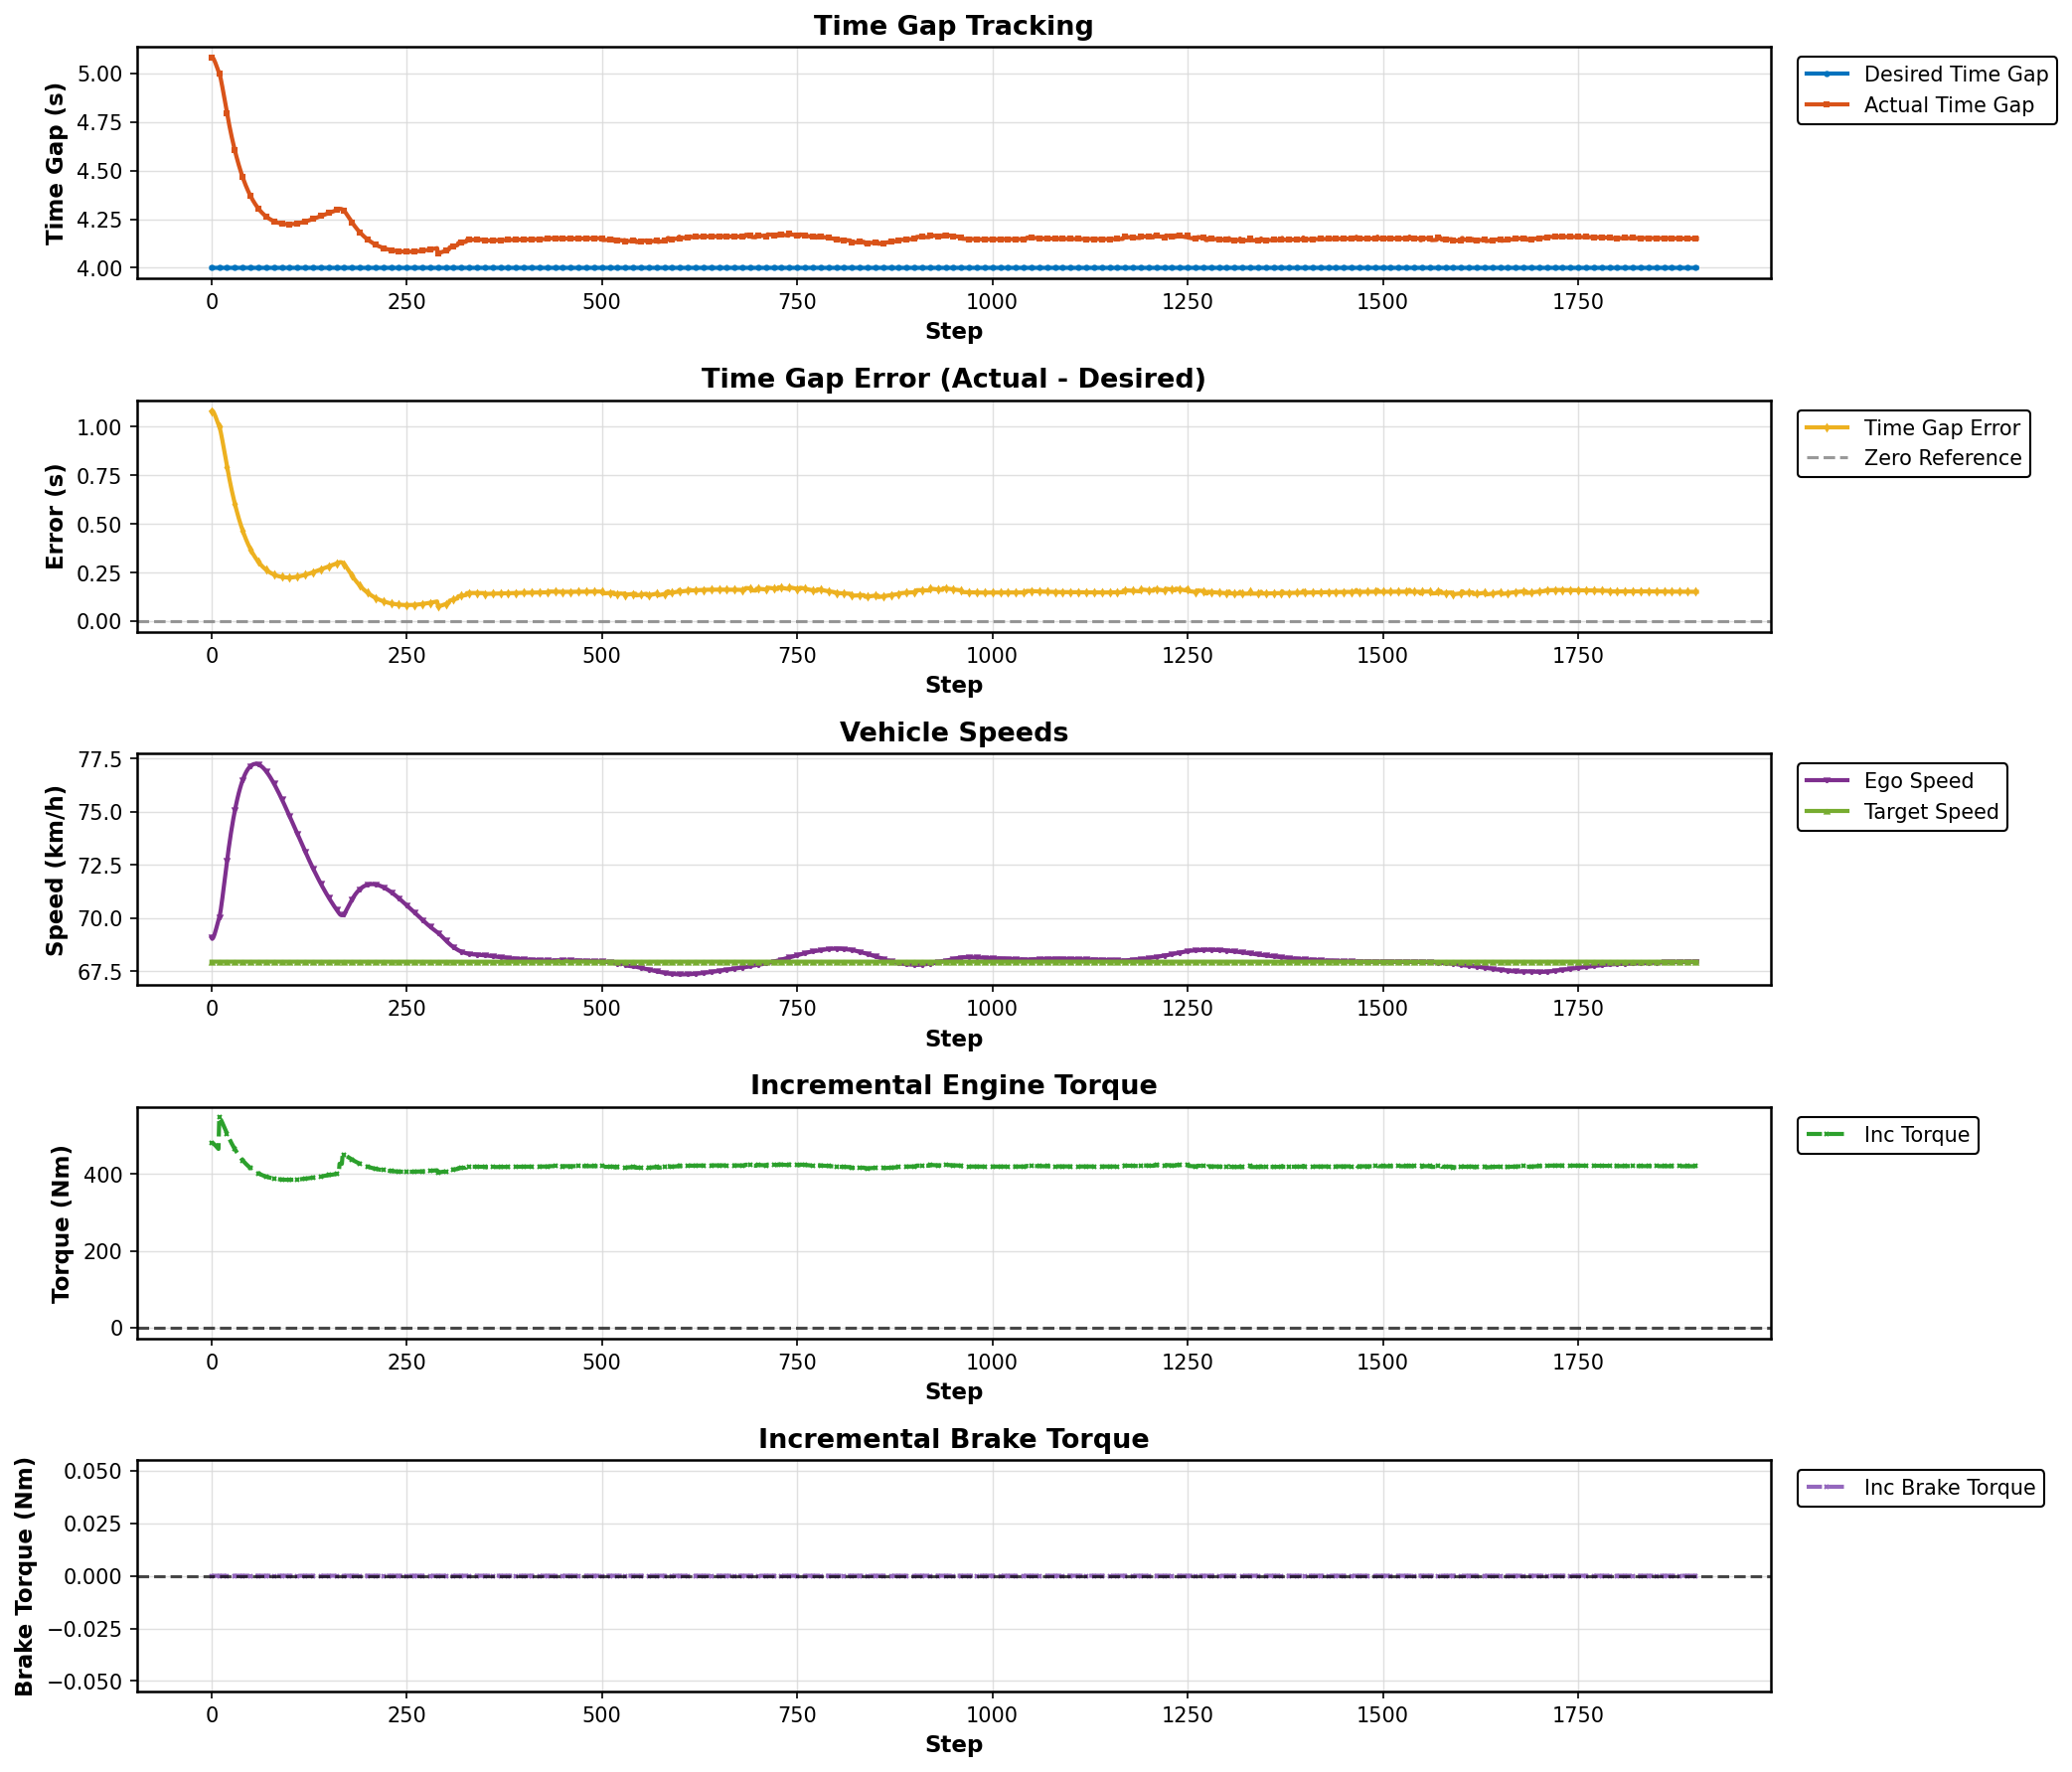

The data file committed next to this chart (first rows):
Step, Desired Gap (s), Actual Gap (s), Error (s), Ego Speed (km/h), Target Speed (km/h), Incremental Torque (Nm), Incremental Brake Torque (Nm)
0, 4.0, 5.08, 1.08, 69.09, 67.96, 479.4, 0.0
1, 4.0, 5.083, 1.083, 69.03, 67.96, 480.1, 0.0
2, 4.0, 5.079, 1.079, 69.07, 67.96, 479.4, 0.0
3, 4.0, 5.073, 1.073, 69.15, 67.96, 478, 0.0
4, 4.0, 5.064, 1.064, 69.25, 67.96, 476.2, 0.0
5, 4.0, 5.055, 1.055, 69.37, 67.96, 474.1, 0.0
6, 4.0, 5.044, 1.044, 69.5, 67.96, 471.9, 0.0
7, 4.0, 5.033, 1.033, 69.64, 67.96, 469.6, 0.0
8, 4.0, 5.022, 1.022, 69.77, 67.96, 467.3, 0.0
9, 4.0, 5.011, 1.011, 69.91, 67.96, 464.9, 0.0
10, 4.0, 5, 0.9999, 70.04, 67.96, 547.6, 0.0
11, 4.0, 4.987, 0.9873, 70.2, 67.96, 544.9, 0.0
12, 4.0, 4.97, 0.9703, 70.42, 67.96, 541.3, 0.0
13, 4.0, 4.951, 0.9506, 70.67, 67.96, 537.2, 0.0
14, 4.0, 4.929, 0.9292, 70.95, 67.96, 532.7, 0.0
15, 4.0, 4.907, 0.9068, 71.24, 67.96, 528, 0.0
16, 4.0, 4.884, 0.8839, 71.54, 67.96, 523.2, 0.0
17, 4.0, 4.861, 0.861, 71.84, 67.96, 518.4, 0.0
18, 4.0, 4.838, 0.8381, 72.13, 67.96, 513.6, 0.0
19, 4.0, 4.816, 0.8156, 72.43, 67.96, 508.8, 0.0
20, 4.0, 4.794, 0.7935, 72.71, 67.96, 504.2, 0.0
21, 4.0, 4.772, 0.7719, 72.99, 67.96, 499.7, 0.0
22, 4.0, 4.751, 0.7509, 73.26, 67.96, 495.3, 0.0
23, 4.0, 4.73, 0.7304, 73.52, 67.96, 491, 0.0
24, 4.0, 4.711, 0.7105, 73.77, 67.96, 486.8, 0.0
25, 4.0, 4.691, 0.6912, 74, 67.96, 482.7, 0.0
26, 4.0, 4.673, 0.6725, 74.23, 67.96, 478.8, 0.0
27, 4.0, 4.654, 0.6544, 74.45, 67.96, 475, 0.0
28, 4.0, 4.637, 0.6369, 74.66, 67.96, 471.3, 0.0
29, 4.0, 4.62, 0.6199, 74.87, 67.96, 467.7, 0.0
30, 4.0, 4.603, 0.6034, 75.06, 67.96, 464.3, 0.0
31, 4.0, 4.587, 0.5875, 75.24, 67.96, 460.9, 0.0
32, 4.0, 4.572, 0.5721, 75.41, 67.96, 457.7, 0.0
33, 4.0, 4.557, 0.5572, 75.57, 67.96, 454.6, 0.0
34, 4.0, 4.543, 0.5427, 75.73, 67.96, 451.5, 0.0
35, 4.0, 4.529, 0.5288, 75.88, 67.96, 448.6, 0.0
36, 4.0, 4.515, 0.5153, 76.01, 67.96, 445.8, 0.0
37, 4.0, 4.502, 0.5022, 76.14, 67.96, 443, 0.0
38, 4.0, 4.49, 0.4896, 76.27, 67.96, 440.4, 0.0
39, 4.0, 4.477, 0.4774, 76.38, 67.96, 437.8, 0.0
40, 4.0, 4.466, 0.4657, 76.48, 67.96, 435.4, 0.0
41, 4.0, 4.454, 0.4544, 76.58, 67.96, 433, 0.0
42, 4.0, 4.443, 0.4435, 76.67, 67.96, 430.7, 0.0
43, 4.0, 4.433, 0.433, 76.75, 67.96, 428.5, 0.0
44, 4.0, 4.423, 0.4229, 76.83, 67.96, 426.4, 0.0
45, 4.0, 4.413, 0.4132, 76.9, 67.96, 424.3, 0.0
46, 4.0, 4.404, 0.4038, 76.96, 67.96, 422.4, 0.0
47, 4.0, 4.395, 0.3948, 77.01, 67.96, 420.5, 0.0
48, 4.0, 4.386, 0.3862, 77.06, 67.96, 418.7, 0.0
49, 4.0, 4.378, 0.3778, 77.1, 67.96, 416.9, 0.0
50, 4.0, 4.37, 0.3698, 77.14, 67.96, 415.2, 0.0
51, 4.0, 4.362, 0.3621, 77.17, 67.96, 413.6, 0.0
52, 4.0, 4.355, 0.3547, 77.2, 67.96, 412.1, 0.0
53, 4.0, 4.348, 0.3476, 77.22, 67.96, 410.6, 0.0
54, 4.0, 4.341, 0.3408, 77.23, 67.96, 409.1, 0.0
55, 4.0, 4.334, 0.3343, 77.24, 67.96, 407.8, 0.0
56, 4.0, 4.328, 0.328, 77.24, 67.96, 406.5, 0.0
57, 4.0, 4.322, 0.322, 77.24, 67.96, 405.2, 0.0
58, 4.0, 4.316, 0.3162, 77.24, 67.96, 404, 0.0
59, 4.0, 4.311, 0.3107, 77.23, 67.96, 402.8, 0.0
... 1,843 more rows
